Run: headless pygame with SDL's dummy video driver; simulated clock (each Clock.tick advances the game by its frame time, no real sleeping); random seed 0; keys injected as events and as key.get_pressed() state; mouse plan: one left click at the window centre at the start of phase 2, then a move to the lower-right quarter at the start of phase 3.
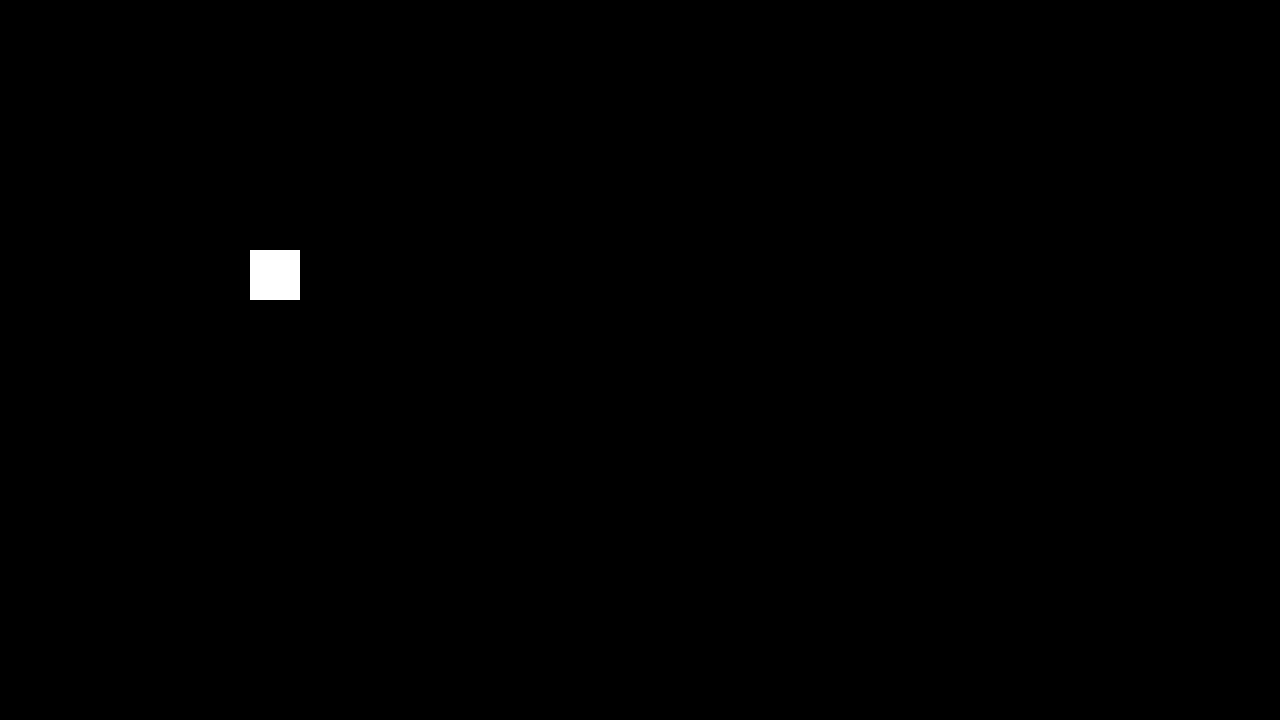
Frame 1 of 4 · flips 1–60 · no input
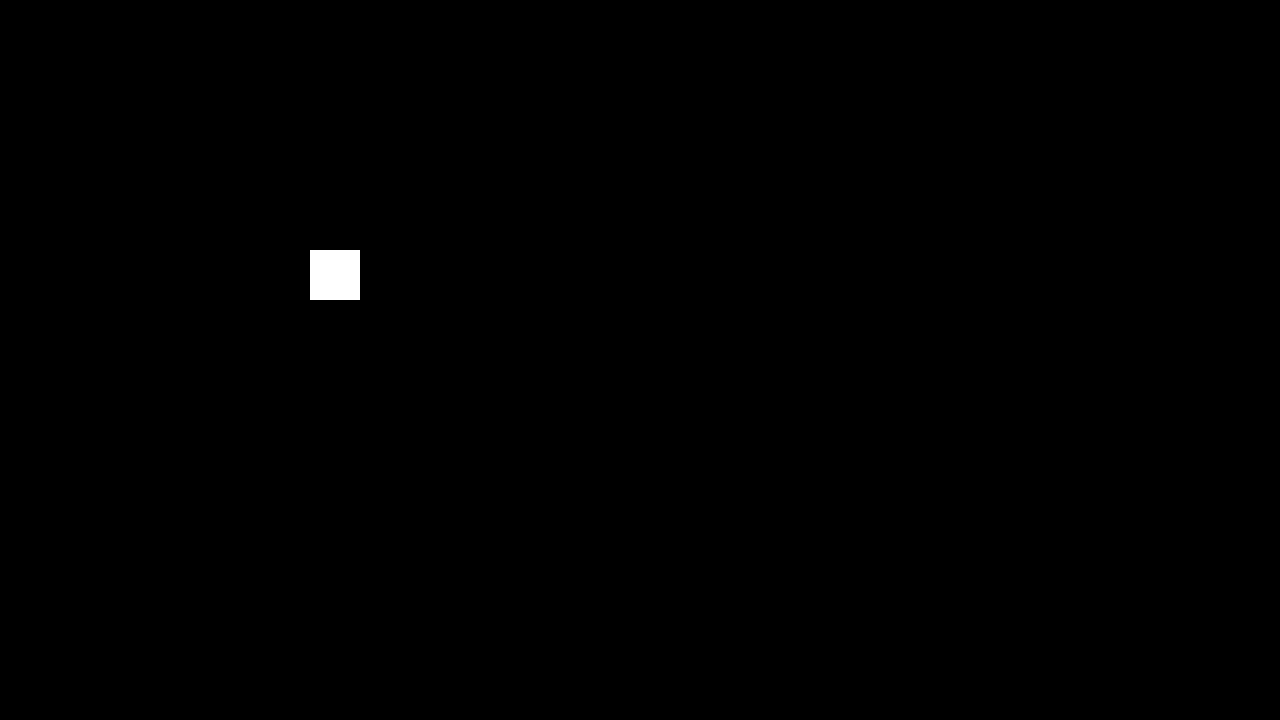
Frame 2 of 4 · flips 61–180 · clicked the window centre · tapped SPACE, RETURN · held RIGHT (→), D
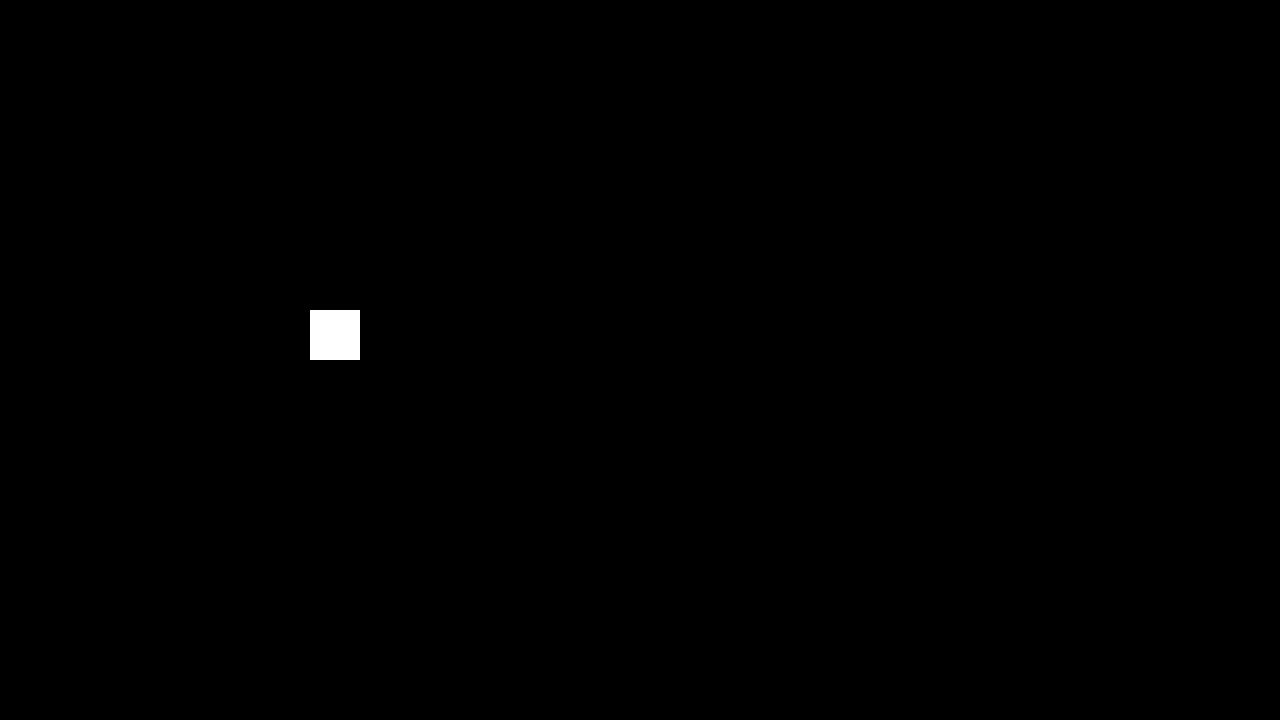
Frame 3 of 4 · flips 181–300 · moved the mouse to the lower-right quarter · held DOWN (↓), S
Frame 4 of 4 · flips 301–420 · held LEFT (←), A, UP (↑), W · screen same as frame 1, image omitted

The pygame program that drew these frames:

import pygame
import random
import math
from math import atan2, degrees, pi

class Player ():
    def __init__(self, pos=(250,250), life=1000):
        self.pos = pos
        self.color = pygame.Color(255, 255, 255)
        self.size = 50
        self.life = 3
        self.speed = 0.5
        self.dead = False
        self.alpha = 255
        self.surface = self.update_surface()
        
    def update(self):
        if self.life < 1:
            self.dead = True
        #update player position
        keys = pygame.key.get_pressed()
        x=self.pos[0]
        y=self.pos[1]
        x += (keys[pygame.K_d] - keys[pygame.K_a]) * self.speed
        y += (keys[pygame.K_s] - keys[pygame.K_w]) * self.speed
        self.pos = [x,y]
        
        
        
    def update_surface(self):
        surf = pygame.Surface((self.size, self.size))
        surf.fill((255, 255, 255))
        pygame.draw.rect(surf, self.color, (self.size, self.size, self.size, self.size))
        return surf
    
    def draw(self, surface):
        if self.dead == True:
            return
        self.surface.set_alpha(self.alpha)
        surface.blit(self.surface, self.pos)
        
        

class Projectile ():
    def __init__(self, pos=(0,0), target=(0,0)):
        self.pos = pos
        self.target = target
        self.color = pygame.Color(0, 255, 80)
        self.damage = 1
        self.size = 50
        self.life = 3
        self.speed = 550 # amount of frames it takes to reach target
        self.dead = False
        self.alpha = 255
        self.surface = self.update_surface()
        #find vector to target
        x1 = self.pos[0]
        y1 = self.pos[1]
        x2 = self.target[0]
        y2 = self.target[1]
        self.dx = (x2 - x1)
        self.dy = (y2 - y1)
        
    def update(self):
        if self.life < 1:
            self.dead = True
        #update projectile position
        x=self.pos[0]
        y=self.pos[1]
        x += self.dx / self.speed
        y += self.dy / self.speed
        self.pos = [x,y]
        
        
        
        
        
    def update_surface(self):
        surf = pygame.Surface((self.size, self.size))
        surf.fill(self.color)
        pygame.draw.rect(surf, self.color, (self.size, self.size, self.size, self.size))
        return surf
    
    def draw(self, surface):
        if self.dead == True:
            return
        self.surface.set_alpha(self.alpha)
        surface.blit(self.surface, self.pos)
    

class Enemy ():
    def __init__(self, pos=(0,0)):
        return 0
    
class Game ():
    def __init__(self, screen_res):
        self.resolution = screen_res
        self.player = Player()
        self.projectiles = []
        self.birth_tracker = 1
        self.attack_rate = 800
        
    def update(self):
        self.player.update()
        self.make_projectile()
        self.update_projectiles()
        
    def draw(self, surf):
        self.player.draw(surf)
        for projectile in self.projectiles:
            projectile.draw(surf)
        
    def make_projectile(self):
        if self.birth_tracker % self.attack_rate == 0:
            bullet = Projectile(self.player.pos, pygame.mouse.get_pos())
            self.projectiles.insert(0, bullet)
        self.birth_tracker += 1
        
    def update_projectiles(self):
        for idx, projectile in enumerate(self.projectiles):
            projectile.update()
            if self._projectile_is_offscreen(projectile):
                del self.projectiles[idx]
                
    def _projectile_is_offscreen(self, projectile):
        projectile_is_offscreen = False
        if projectile.pos[0] > self.resolution[0]:
            projectile_is_offscreen = True
        if projectile.pos[1] > self.resolution[1]:
            projectile_is_offscreen = True
        return projectile_is_offscreen
        

def main():
    #game setup
    pygame.init()
    pygame.display.set_caption("Sole Survivor")
    resolution = (1280, 720)
    screen = pygame.display.set_mode(resolution)
    game = Game(resolution)
    running = True
    #game loop
    while running:
        # event loop
        for event in pygame.event.get():
            if event.type == pygame.QUIT:
                running = False
        # game logic
        game.update()
        # render
        black = pygame.Color(0, 0, 0)
        screen.fill(black)
        game.draw(screen)
        pygame.display.flip()
    pygame.quit
    
if __name__ == "__main__":
    main()
